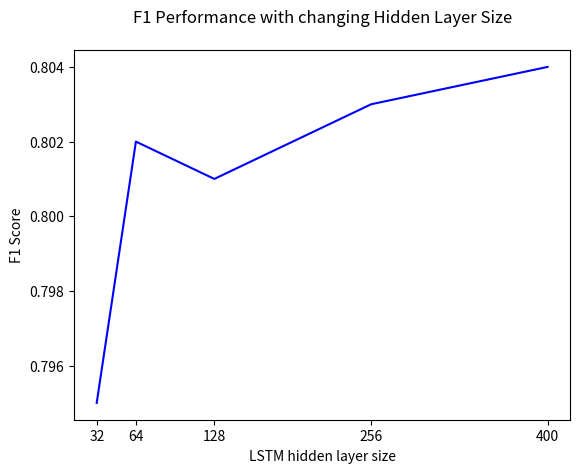

This chart was generated by the following Python code: (Note: this script raises an exception after producing the figure.)
#!/usr/bin/env python3
# -*- coding: utf-8 -*-
"""
@author: ccapontep

Plot Results for NER model
"""

import matplotlib.pyplot as plt
import numpy as np

# F1 Performance with changing Hidden Layer Size
f1_hidden = [0.795, 0.802, 0.801, 0.803, 0.804]
hidden = [32, 64, 128, 256, 400]

fig, ax = plt.subplots()
plt.plot(hidden, f1_hidden, color='b')
plt.xlabel('LSTM hidden layer size')
plt.ylabel('F1 Score')
plt.title('F1 Performance with changing Hidden Layer Size', pad=20)
ax.set_xticks(ticks=np.add(hidden,.2/2))
ax.set_xticklabels(hidden)

plt.savefig('images/f1_hidden.png', bbox_inches='tight', pad_inches=0.2)
plt.show()

# F1 Performance with changing Dropout
f1_drop = [0.786, 0.804, 0.802, 0.748]
dropout = [0.2, 0.4, 0.6, 0.8]

fig, ax = plt.subplots()
plt.plot(dropout, f1_drop, color='b')
plt.xlabel('LSTM Dropout')
plt.ylabel('F1 Score')
plt.title('F1 Performance with changing Dropout', pad=20)
ax.set_xticks(ticks=np.add(dropout,0.001))
ax.set_xticklabels(dropout)

plt.savefig('images/f1_drop.png', bbox_inches='tight', pad_inches=0.2)
plt.show()


# F1 Performance with changing Epochs
f1_epo = [0.723, 0.804, 0.790, 0.777]
epochs = [10, 20, 50, 100]

fig, ax = plt.subplots()
plt.plot(epochs, f1_epo, color='b')
plt.xlabel('Epochs')
plt.ylabel('F1 Score')
plt.title('F1 Performance with changing Epochs', pad=20)
ax.set_xticks(ticks=np.add(epochs,0.001))
ax.set_xticklabels(epochs)

plt.savefig('images/f1_epochs.png', bbox_inches='tight', pad_inches=0.2)
plt.show()


# F1 Performance with changing LSTM Layer
f1_layer = [0.804, 0.801, 0.797]
LSTMlayer = [1, 2, 3]

fig, ax = plt.subplots()
plt.plot(LSTMlayer, f1_layer, color='b')
plt.xlabel('Number of LSTM Layers')
plt.ylabel('F1 Score')
plt.title('F1 Performance with changing number of LSTM Layers', pad=20)
ax.set_xticks(ticks=np.add(LSTMlayer,0.001))
ax.set_xticklabels(LSTMlayer)

plt.savefig('images/f1_lstmLayer.png', bbox_inches='tight', pad_inches=0.2)
plt.show()


# F1 Performance with changing Vocab Freq
f1_vocFreq = [0.802, 0.785, 0.772, 0.754]
VocabFreq = [1, 2, 3, 5]

fig, ax = plt.subplots()
plt.plot(VocabFreq, f1_vocFreq, color='b')
plt.xlabel('Vocabulary Minimum Frequency')
plt.ylabel('F1 Score')
plt.title('F1 Performance with changing minimum frequency for Vocabulary', pad=20)
ax.set_xticks(ticks=np.add(VocabFreq,0.001))
ax.set_xticklabels(VocabFreq)

plt.savefig('images/f1_vocabFreq.png', bbox_inches='tight', pad_inches=0.2)
plt.show()


# F1 Performance with changing Window Size/Shift
f1_windSize = [0.783, 0.801, 0.803, 0.806, 0.802]
f1_windShift = [0.790, 0.793, 0.802, 0.802]

window_size = [10, 30, 60, 100, 130]
window_shift = [5, 20, 40, 70]
allTicks = [5, 10, 20, 30, 40, 60, 70, 100, 130]

fig, ax = plt.subplots()
plt.plot(window_size, f1_windSize, color='b', label='Window size/shift equal')
plt.plot(window_shift, f1_windShift, color='orange', label='Window shift change')

plt.xlabel('Window Size / Shift')
plt.ylabel('F1 Score')
plt.title('F1 Performance with changing Window Size /  Shift', pad=20)
ax.set_xticks(ticks=np.add(allTicks,0.001))
ax.set_xticklabels(allTicks)
plt.legend(loc="lower right")

plt.savefig('images/f1_window.png', bbox_inches='tight', pad_inches=0.2)
plt.show()


# F1 Performance with changing Optimizer
f1_opt = [0.796, 0.795, 0.684]
opt = ['Adam', 'Adagrad', 'Adadelta']

fig, ax = plt.subplots()
plt.plot(opt, f1_opt, color='b')
plt.xlabel('Optimizer Type')
plt.ylabel('F1 Score')
plt.title('F1 Performance with changing Optimizer Type', pad=20)
ax.set_xticklabels(opt)

plt.savefig('images/f1_optim.png', bbox_inches='tight', pad_inches=0.2)
plt.show()


# F1 Performance with changing model type part 1
f1_model1 = [0.6836, 0.686, 0.715, 0.801, 0.806]
#f1_model1 = [0.2513, 0.6936, 0.696, 0.715, 0.801, 0.805]

model1 = ['Basic LSTM', 'Basic Bi-LSTM', 'SensEmbed Bi-LSTM', 
          'SensEmbed Part-Cap Bi-LSTM', 'SensEmbed All-Cap Bi-LSTM' ]
#model1 = ['Random', 'Basic LSTM', 'Basic Bi-LSTM', 'POSEmbed Bi-LSTM', 'POSEmbed Partial-Capital Bi-LSTM', 'POSEmbed All-Capital Bi-LSTM' ]
# results from the first two are from test dataset, and from then on are from
# validation

fig, ax = plt.subplots()
plt.plot(model1, f1_model1, color='b')
plt.xlabel('Model Type')
plt.ylabel('F1 Score')
plt.title('F1 Performance with changing Model Type - Basics', pad=20)
ax.set_xticklabels(model1, rotation = 10, fontsize = 6)


plt.savefig('images/f1_model_1.png', bbox_inches='tight', pad_inches=0.2, dpi=200)
plt.show()

# F1 Performance with changing model type part 2
f1_model2 = [0.799, 0.807, 0.813, 0.813]
model2 = ['All-SenseTag', 
          'Part-SenseTag-common', 
          'Part-SenseTag-WSDsyn', 
          'Part-SenseTag-WSDall']

f1_model3 = [0.738, 0.731, 0.720, 0.724]

fig, ax = plt.subplots()
plt.plot(model2, f1_model2, color='b', label='Unbalanced')
plt.plot(model2, f1_model3, color='orange', label='Weighted Loss')

plt.xlabel('Model Type feature for SensEmbed Bi-LSTM')
plt.ylabel('F1 Score')
plt.title('F1 Performance with changing Model Type - Unbalanced/Weighted', pad=20)
ax.set_xticklabels(model2, rotation = 10, fontsize = 6)
plt.legend(loc="middle right")


plt.savefig('images/f1_model_2.png', bbox_inches='tight', pad_inches=0.2, dpi=200)
plt.show()


